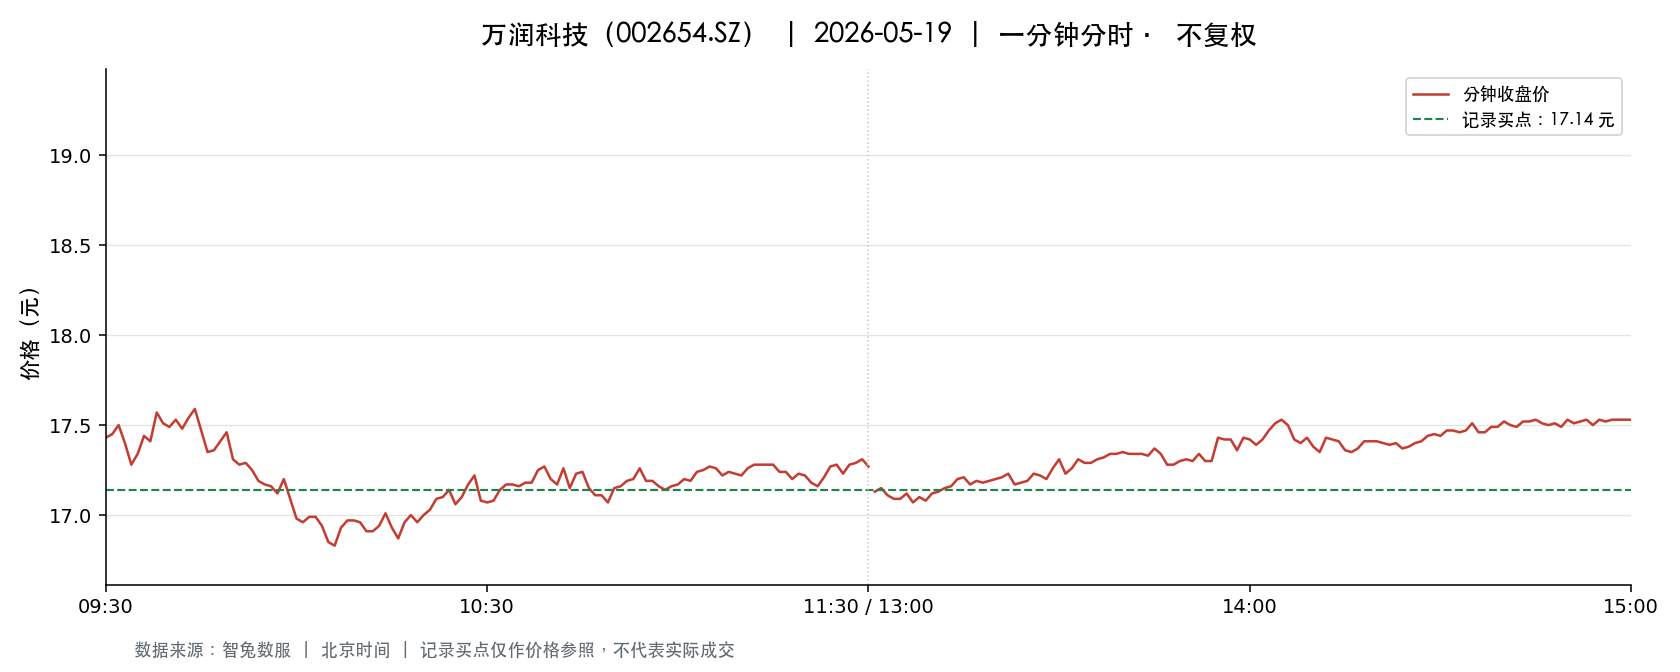

The table this chart was drawn from, first rows:
t, o, h, l, c, v, a, pc, sf
2026-05-19 09:30:00, 17.43, 17.43, 17.43, 17.43, 29274, 51024582, 18.23, 0.0
2026-05-19 09:31:00, 17.5, 17.76, 17.4, 17.45, 70190, 122884801, 17.43, 0.0
2026-05-19 09:32:00, 17.38, 17.5, 17.28, 17.5, 56908, 98926393, 17.45, 0.0
2026-05-19 09:33:00, 17.5, 17.55, 17.4, 17.4, 34703, 60704867, 17.5, 0.0
2026-05-19 09:34:00, 17.42, 17.42, 17.28, 17.28, 31298, 54307324, 17.4, 0.0
2026-05-19 09:35:00, 17.28, 17.36, 17.25, 17.34, 29509, 51096068, 17.28, 0.0
2026-05-19 09:36:00, 17.3, 17.49, 17.27, 17.44, 24414, 42316454, 17.34, 0.0
2026-05-19 09:37:00, 17.41, 17.43, 17.28, 17.41, 26174, 45462266, 17.44, 0.0
2026-05-19 09:38:00, 17.42, 17.59, 17.41, 17.57, 19938, 34881270, 17.41, 0.0
2026-05-19 09:39:00, 17.58, 17.61, 17.51, 17.51, 17685, 31035991, 17.57, 0.0
2026-05-19 09:40:00, 17.51, 17.53, 17.46, 17.49, 14974, 26197596, 17.51, 0.0
2026-05-19 09:41:00, 17.49, 17.53, 17.48, 17.53, 11850, 20739382, 17.49, 0.0
2026-05-19 09:42:00, 17.53, 17.53, 17.43, 17.48, 17347, 30316513, 17.53, 0.0
2026-05-19 09:43:00, 17.48, 17.59, 17.48, 17.54, 14504, 25424861, 17.48, 0.0
2026-05-19 09:44:00, 17.54, 17.6, 17.53, 17.59, 14431, 25333559, 17.54, 0.0
2026-05-19 09:45:00, 17.58, 17.58, 17.46, 17.47, 13453, 23552821, 17.59, 0.0
2026-05-19 09:46:00, 17.47, 17.47, 17.35, 17.35, 21546, 37444118, 17.47, 0.0
2026-05-19 09:47:00, 17.38, 17.43, 17.36, 17.36, 17085, 29705052, 17.35, 0.0
2026-05-19 09:48:00, 17.38, 17.44, 17.37, 17.41, 21873, 38044183, 17.36, 0.0
2026-05-19 09:49:00, 17.4, 17.5, 17.4, 17.46, 9990, 17436683, 17.41, 0.0
2026-05-19 09:50:00, 17.45, 17.46, 17.31, 17.31, 10283, 17881170, 17.46, 0.0
2026-05-19 09:51:00, 17.32, 17.32, 17.27, 17.28, 17806, 30797329, 17.31, 0.0
2026-05-19 09:52:00, 17.28, 17.31, 17.27, 17.29, 15136, 26154283, 17.28, 0.0
2026-05-19 09:53:00, 17.28, 17.29, 17.24, 17.25, 12827, 22155188, 17.29, 0.0
2026-05-19 09:54:00, 17.25, 17.25, 17.18, 17.19, 15513, 26714787, 17.25, 0.0
2026-05-19 09:55:00, 17.2, 17.21, 17.16, 17.17, 12903, 22173134, 17.19, 0.0
2026-05-19 09:56:00, 17.17, 17.17, 17.13, 17.16, 12657, 21714090, 17.17, 0.0
2026-05-19 09:57:00, 17.16, 17.17, 17.11, 17.12, 12328, 21121770, 17.16, 0.0
2026-05-19 09:58:00, 17.12, 17.2, 17.1, 17.2, 11670, 20005394, 17.12, 0.0
2026-05-19 09:59:00, 17.19, 17.19, 17.0, 17.09, 36724, 62701651, 17.2, 0.0
2026-05-19 10:00:00, 17.09, 17.11, 16.98, 16.98, 13228, 22549831, 17.09, 0.0
2026-05-19 10:01:00, 16.98, 17.03, 16.92, 16.96, 21972, 37333038, 16.98, 0.0
2026-05-19 10:02:00, 16.96, 17.0, 16.93, 16.99, 21245, 36044921, 16.96, 0.0
2026-05-19 10:03:00, 16.95, 17.02, 16.94, 16.99, 12265, 20838954, 16.99, 0.0
2026-05-19 10:04:00, 16.99, 16.99, 16.93, 16.94, 10366, 17581447, 16.99, 0.0
2026-05-19 10:05:00, 16.92, 16.95, 16.85, 16.85, 16518, 27910852, 16.94, 0.0
2026-05-19 10:06:00, 16.84, 16.86, 16.81, 16.83, 14925, 25139618, 16.85, 0.0
2026-05-19 10:07:00, 16.82, 16.93, 16.82, 16.93, 9101, 15363610, 16.83, 0.0
2026-05-19 10:08:00, 16.91, 16.99, 16.91, 16.97, 6956, 11793055, 16.93, 0.0
2026-05-19 10:09:00, 16.96, 17.01, 16.96, 16.97, 12313, 20907035, 16.97, 0.0
2026-05-19 10:10:00, 16.96, 16.98, 16.94, 16.96, 5876, 9966391, 16.97, 0.0
2026-05-19 10:11:00, 16.96, 16.96, 16.91, 16.91, 9746, 16521042, 16.96, 0.0
2026-05-19 10:12:00, 16.91, 16.96, 16.89, 16.91, 5178, 8759120, 16.91, 0.0
2026-05-19 10:13:00, 16.91, 16.94, 16.87, 16.94, 8151, 13762549, 16.91, 0.0
2026-05-19 10:14:00, 16.96, 17.05, 16.96, 17.01, 6174, 10495336, 16.94, 0.0
2026-05-19 10:15:00, 17.0, 17.03, 16.92, 16.93, 6551, 11113163, 17.01, 0.0
2026-05-19 10:16:00, 16.92, 16.96, 16.87, 16.87, 5186, 8767789, 16.93, 0.0
2026-05-19 10:17:00, 16.89, 17.0, 16.89, 16.96, 4983, 8446240, 16.87, 0.0
2026-05-19 10:18:00, 16.98, 17.0, 16.96, 17.0, 3948, 6703857, 16.96, 0.0
2026-05-19 10:19:00, 16.98, 17.0, 16.95, 16.96, 5362, 9100820, 17.0, 0.0
2026-05-19 10:20:00, 16.97, 17.05, 16.97, 17.0, 7085, 12055073, 16.96, 0.0
2026-05-19 10:21:00, 17.0, 17.05, 17.0, 17.03, 4921, 8382908, 17.0, 0.0
2026-05-19 10:22:00, 17.05, 17.09, 17.05, 17.09, 5111, 8724078, 17.03, 0.0
2026-05-19 10:23:00, 17.09, 17.13, 17.07, 17.1, 6017, 10287915, 17.09, 0.0
2026-05-19 10:24:00, 17.11, 17.14, 17.07, 17.14, 7186, 12298427, 17.1, 0.0
2026-05-19 10:25:00, 17.12, 17.13, 17.06, 17.06, 6711, 11474133, 17.14, 0.0
2026-05-19 10:26:00, 17.05, 17.12, 17.02, 17.1, 3477, 5929110, 17.06, 0.0
2026-05-19 10:27:00, 17.12, 17.25, 17.12, 17.17, 9028, 15538941, 17.1, 0.0
2026-05-19 10:28:00, 17.2, 17.3, 17.2, 17.22, 10590, 18266224, 17.17, 0.0
2026-05-19 10:29:00, 17.21, 17.21, 17.08, 17.08, 3711, 6370551, 17.22, 0.0
... 181 more rows
